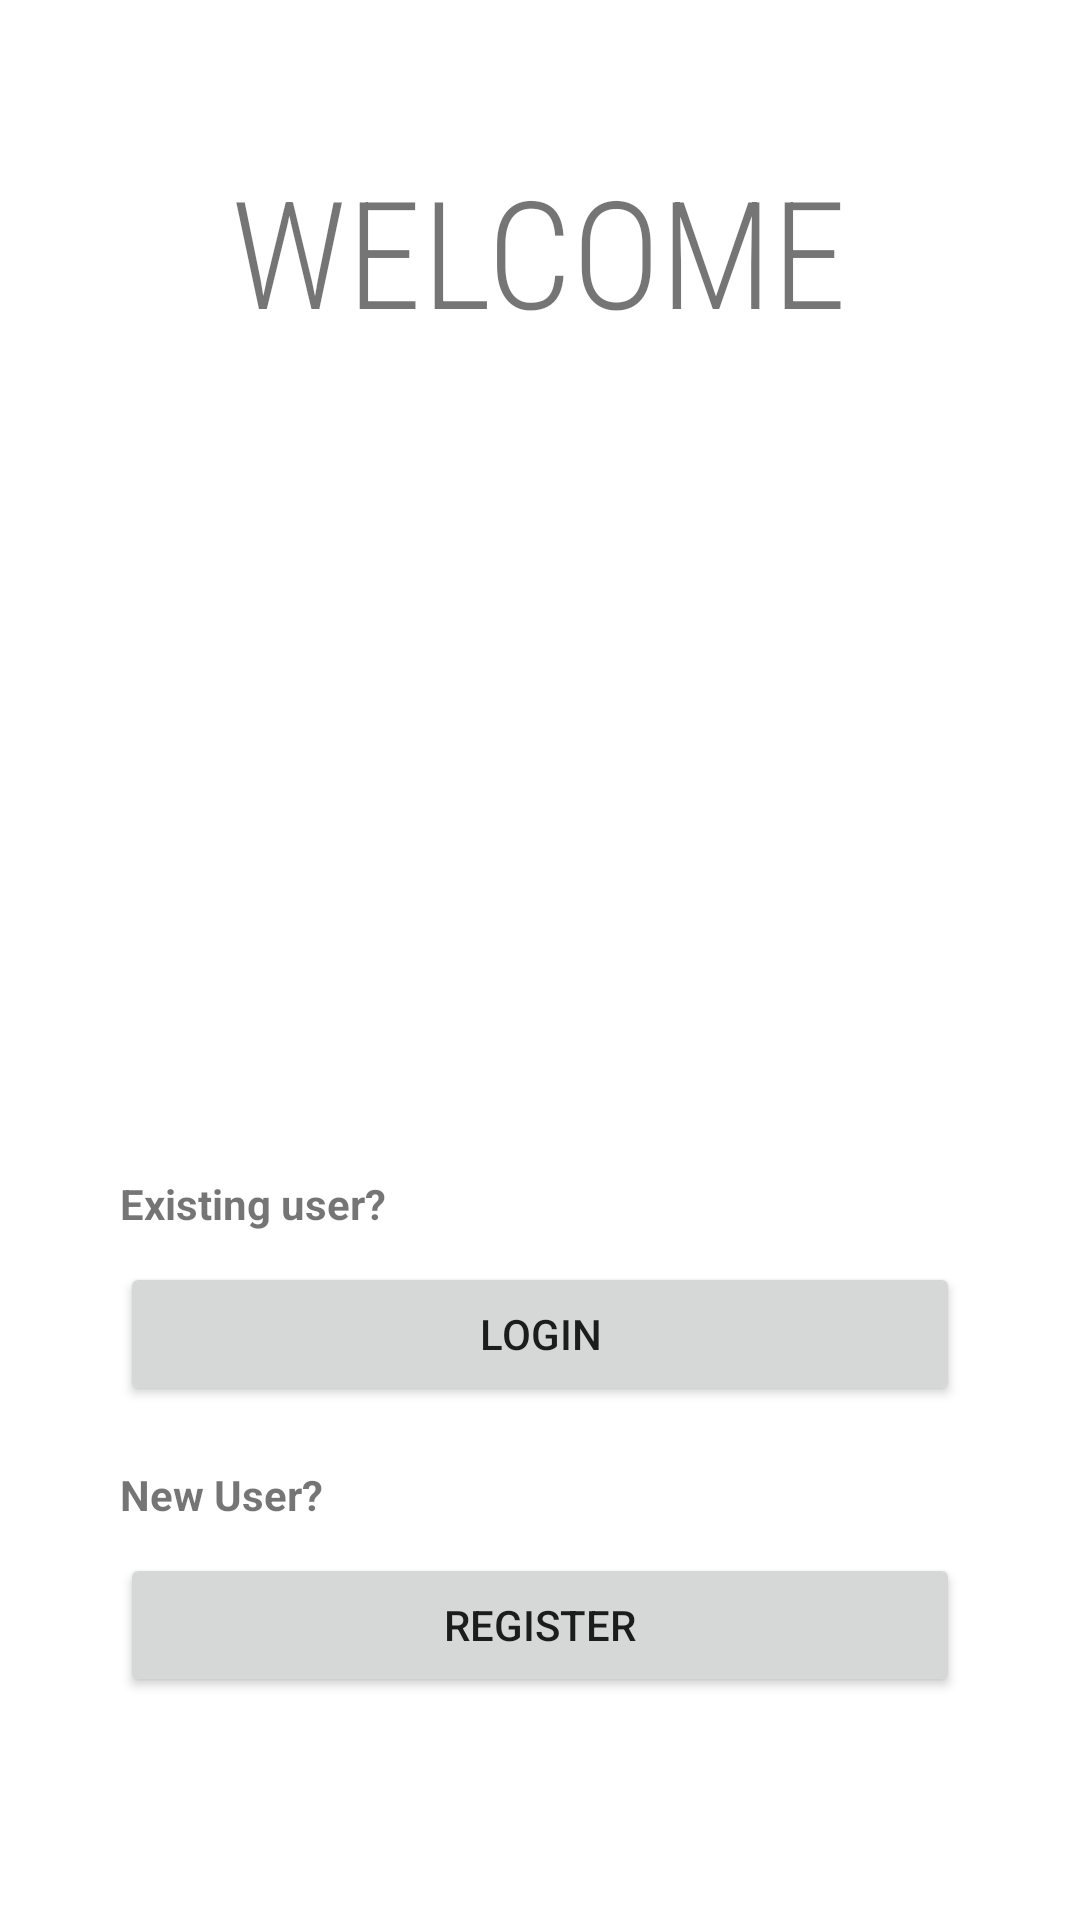

This screen was rendered from an Android layout file. Write that file and the resources it references.
<!-- AndroidManifest.xml: application theme Theme.FaceVoiceApp -->
<!-- res/layout/activity_main.xml -->
<?xml version="1.0" encoding="utf-8"?>
<LinearLayout xmlns:android="http://schemas.android.com/apk/res/android"
    xmlns:app="http://schemas.android.com/apk/res-auto"
    xmlns:tools="http://schemas.android.com/tools"
    android:layout_width="match_parent"
    android:layout_height="match_parent"
    android:orientation="vertical"
    tools:context=".MainActivity">

    <TextView
        android:layout_width="wrap_content"
        android:layout_height="wrap_content"
        android:layout_gravity="center_horizontal"
        android:layout_marginTop="50sp"
        android:fontFamily="sans-serif-condensed-light"
        android:gravity="center"
        android:text="@string/welcome"
        android:textSize="50sp" />

    <ImageView
        android:id="@+id/image_main"
        android:layout_width="match_parent"
        android:layout_height="200sp"
        android:layout_marginTop="25sp"
        app:srcCompat="@drawable/launch_01_min"
        />

    <TextView
        android:layout_width="match_parent"
        android:layout_height="wrap_content"
        android:layout_marginHorizontal="40sp"
        android:layout_marginTop="50sp"
        android:text="@string/existing_user"
        android:textStyle="bold"
        />
    <Button
        android:id="@+id/log_btn"
        android:layout_width="match_parent"
        android:layout_height="wrap_content"
        android:text="@string/log"
        android:layout_gravity="center_horizontal"
        android:gravity="center"
        android:layout_marginTop="10sp"
        android:layout_marginHorizontal="40sp"
        />
    <TextView
        android:layout_width="match_parent"
        android:layout_height="wrap_content"
        android:layout_marginHorizontal="40sp"
        android:layout_marginTop="20sp"
        android:text="New User?"
        android:textStyle="bold"
        />
    <Button
        android:id="@+id/reg_btn"
        android:layout_width="match_parent"
        android:layout_height="wrap_content"
        android:text="@string/reg"
        android:layout_gravity="center_horizontal"
        android:gravity="center"
        android:layout_marginTop="10sp"
        android:layout_marginHorizontal="40sp"
        />


</LinearLayout>
<!-- resources referenced by this layout -->
<resources>
  <!-- drawable launch_01_min: png bitmap (drawable, 524214 bytes) -->
  <string name="existing_user">Existing user?</string>
  <string name="log">Login</string>
  <string name="reg">Register</string>
  <string name="welcome">WELCOME</string>
  <style name="Theme.FaceVoiceApp" parent="Theme.MaterialComponents.DayNight.DarkActionBar">
          
          <item name="colorPrimary">@color/purple_500</item>
          <item name="colorPrimaryVariant">@color/purple_700</item>
          <item name="colorOnPrimary">@color/white</item>
          
          <item name="colorSecondary">@color/teal_200</item>
          <item name="colorSecondaryVariant">@color/teal_700</item>
          <item name="colorOnSecondary">@color/black</item>
          
          <item name="android:statusBarColor" tools:targetApi="l">?attr/colorPrimaryVariant</item>
          
      </style>
  <color name="white">#FFFFFFFF</color>
  <color name="black">#000000</color>
  <!-- not gathered from this repository: default colours our renderer supplied (Android Studio template values) -->
  <color name="purple_500">#FF6200EE</color>
  <color name="purple_700">#FF3700B3</color>
  <color name="teal_200">#FF03DAC5</color>
  <color name="teal_700">#FF018786</color>
</resources>
